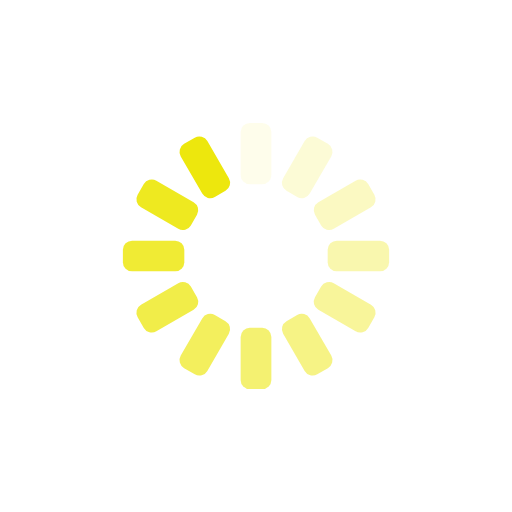
t = 0.00 s
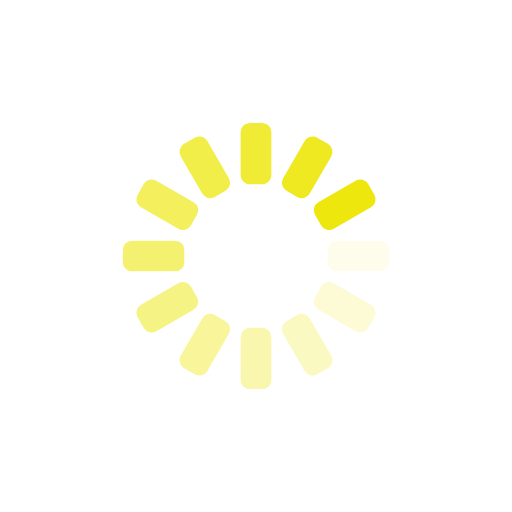
t = 0.25 s
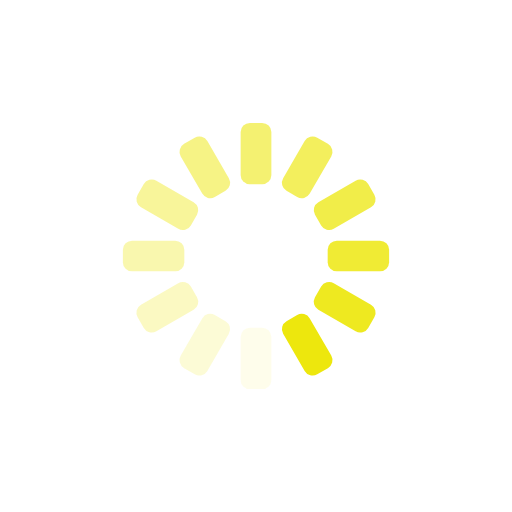
t = 0.50 s
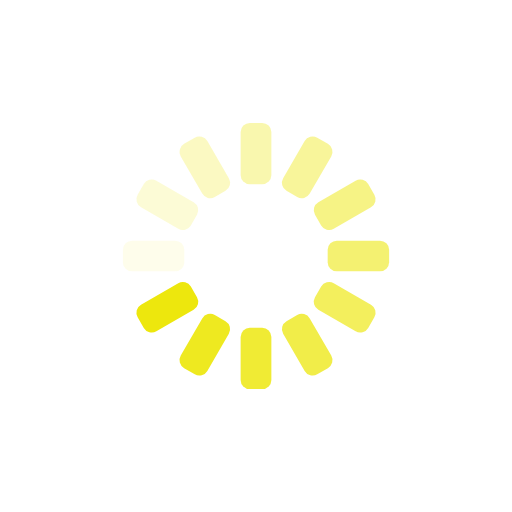
t = 0.75 s

The animated SVG that drew these frames (rendered in a browser with its animation timeline set to each time). Animation: 12 SMIL elements (animate=12); one cycle of 1.00 s, repeats indefinitely.

<?xml version="1.0" encoding="utf-8"?>
<svg xmlns="http://www.w3.org/2000/svg" xmlns:xlink="http://www.w3.org/1999/xlink" style="margin: auto; background: none; display: block; shape-rendering: auto;" width="200px" height="200px" viewBox="0 0 100 100" preserveAspectRatio="xMidYMid">
<g transform="rotate(0 50 50)">
  <rect x="47" y="24" rx="1.8" ry="1.8" width="6" height="12" fill="#ede70d">
    <animate attributeName="opacity" values="1;0" keyTimes="0;1" dur="1s" begin="-0.9166666666666666s" repeatCount="indefinite"></animate>
  </rect>
</g><g transform="rotate(30 50 50)">
  <rect x="47" y="24" rx="1.8" ry="1.8" width="6" height="12" fill="#ede70d">
    <animate attributeName="opacity" values="1;0" keyTimes="0;1" dur="1s" begin="-0.8333333333333334s" repeatCount="indefinite"></animate>
  </rect>
</g><g transform="rotate(60 50 50)">
  <rect x="47" y="24" rx="1.8" ry="1.8" width="6" height="12" fill="#ede70d">
    <animate attributeName="opacity" values="1;0" keyTimes="0;1" dur="1s" begin="-0.75s" repeatCount="indefinite"></animate>
  </rect>
</g><g transform="rotate(90 50 50)">
  <rect x="47" y="24" rx="1.8" ry="1.8" width="6" height="12" fill="#ede70d">
    <animate attributeName="opacity" values="1;0" keyTimes="0;1" dur="1s" begin="-0.6666666666666666s" repeatCount="indefinite"></animate>
  </rect>
</g><g transform="rotate(120 50 50)">
  <rect x="47" y="24" rx="1.8" ry="1.8" width="6" height="12" fill="#ede70d">
    <animate attributeName="opacity" values="1;0" keyTimes="0;1" dur="1s" begin="-0.5833333333333334s" repeatCount="indefinite"></animate>
  </rect>
</g><g transform="rotate(150 50 50)">
  <rect x="47" y="24" rx="1.8" ry="1.8" width="6" height="12" fill="#ede70d">
    <animate attributeName="opacity" values="1;0" keyTimes="0;1" dur="1s" begin="-0.5s" repeatCount="indefinite"></animate>
  </rect>
</g><g transform="rotate(180 50 50)">
  <rect x="47" y="24" rx="1.8" ry="1.8" width="6" height="12" fill="#ede70d">
    <animate attributeName="opacity" values="1;0" keyTimes="0;1" dur="1s" begin="-0.4166666666666667s" repeatCount="indefinite"></animate>
  </rect>
</g><g transform="rotate(210 50 50)">
  <rect x="47" y="24" rx="1.8" ry="1.8" width="6" height="12" fill="#ede70d">
    <animate attributeName="opacity" values="1;0" keyTimes="0;1" dur="1s" begin="-0.3333333333333333s" repeatCount="indefinite"></animate>
  </rect>
</g><g transform="rotate(240 50 50)">
  <rect x="47" y="24" rx="1.8" ry="1.8" width="6" height="12" fill="#ede70d">
    <animate attributeName="opacity" values="1;0" keyTimes="0;1" dur="1s" begin="-0.25s" repeatCount="indefinite"></animate>
  </rect>
</g><g transform="rotate(270 50 50)">
  <rect x="47" y="24" rx="1.8" ry="1.8" width="6" height="12" fill="#ede70d">
    <animate attributeName="opacity" values="1;0" keyTimes="0;1" dur="1s" begin="-0.16666666666666666s" repeatCount="indefinite"></animate>
  </rect>
</g><g transform="rotate(300 50 50)">
  <rect x="47" y="24" rx="1.8" ry="1.8" width="6" height="12" fill="#ede70d">
    <animate attributeName="opacity" values="1;0" keyTimes="0;1" dur="1s" begin="-0.08333333333333333s" repeatCount="indefinite"></animate>
  </rect>
</g><g transform="rotate(330 50 50)">
  <rect x="47" y="24" rx="1.8" ry="1.8" width="6" height="12" fill="#ede70d">
    <animate attributeName="opacity" values="1;0" keyTimes="0;1" dur="1s" begin="0s" repeatCount="indefinite"></animate>
  </rect>
</g>
<!-- [ldio] generated by https://loading.io/ --></svg>
